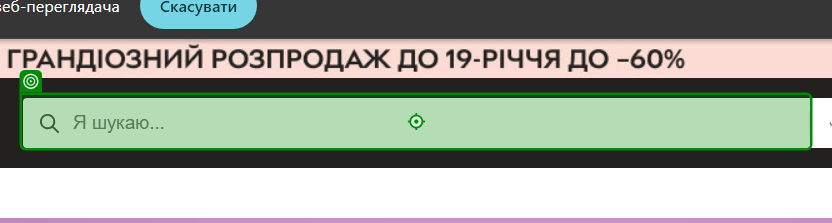
Task: SmartphonePriceComparison
Workflow: RozetkaSequence

Step 1: type "Смартфони Samsung[k(Enter)]"

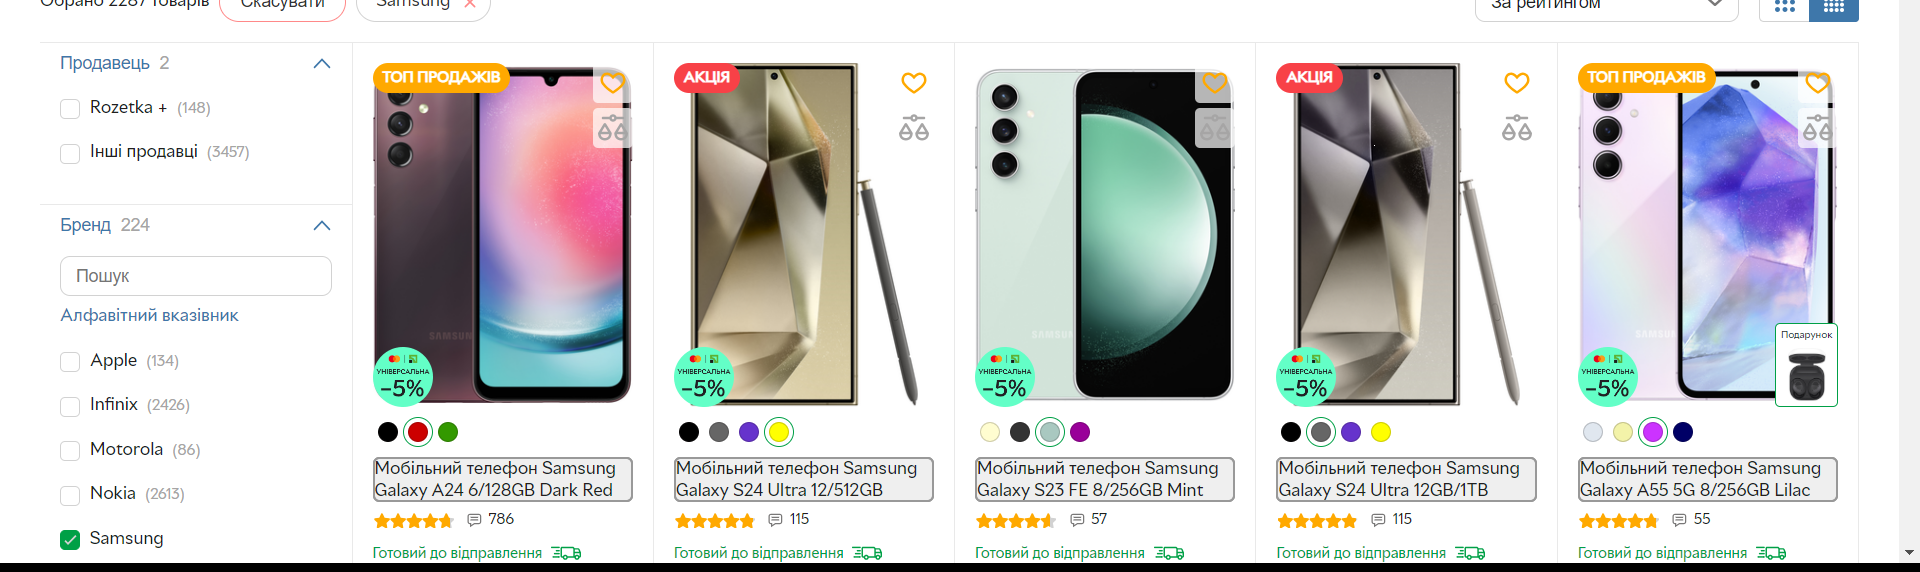
Step 2: get-text